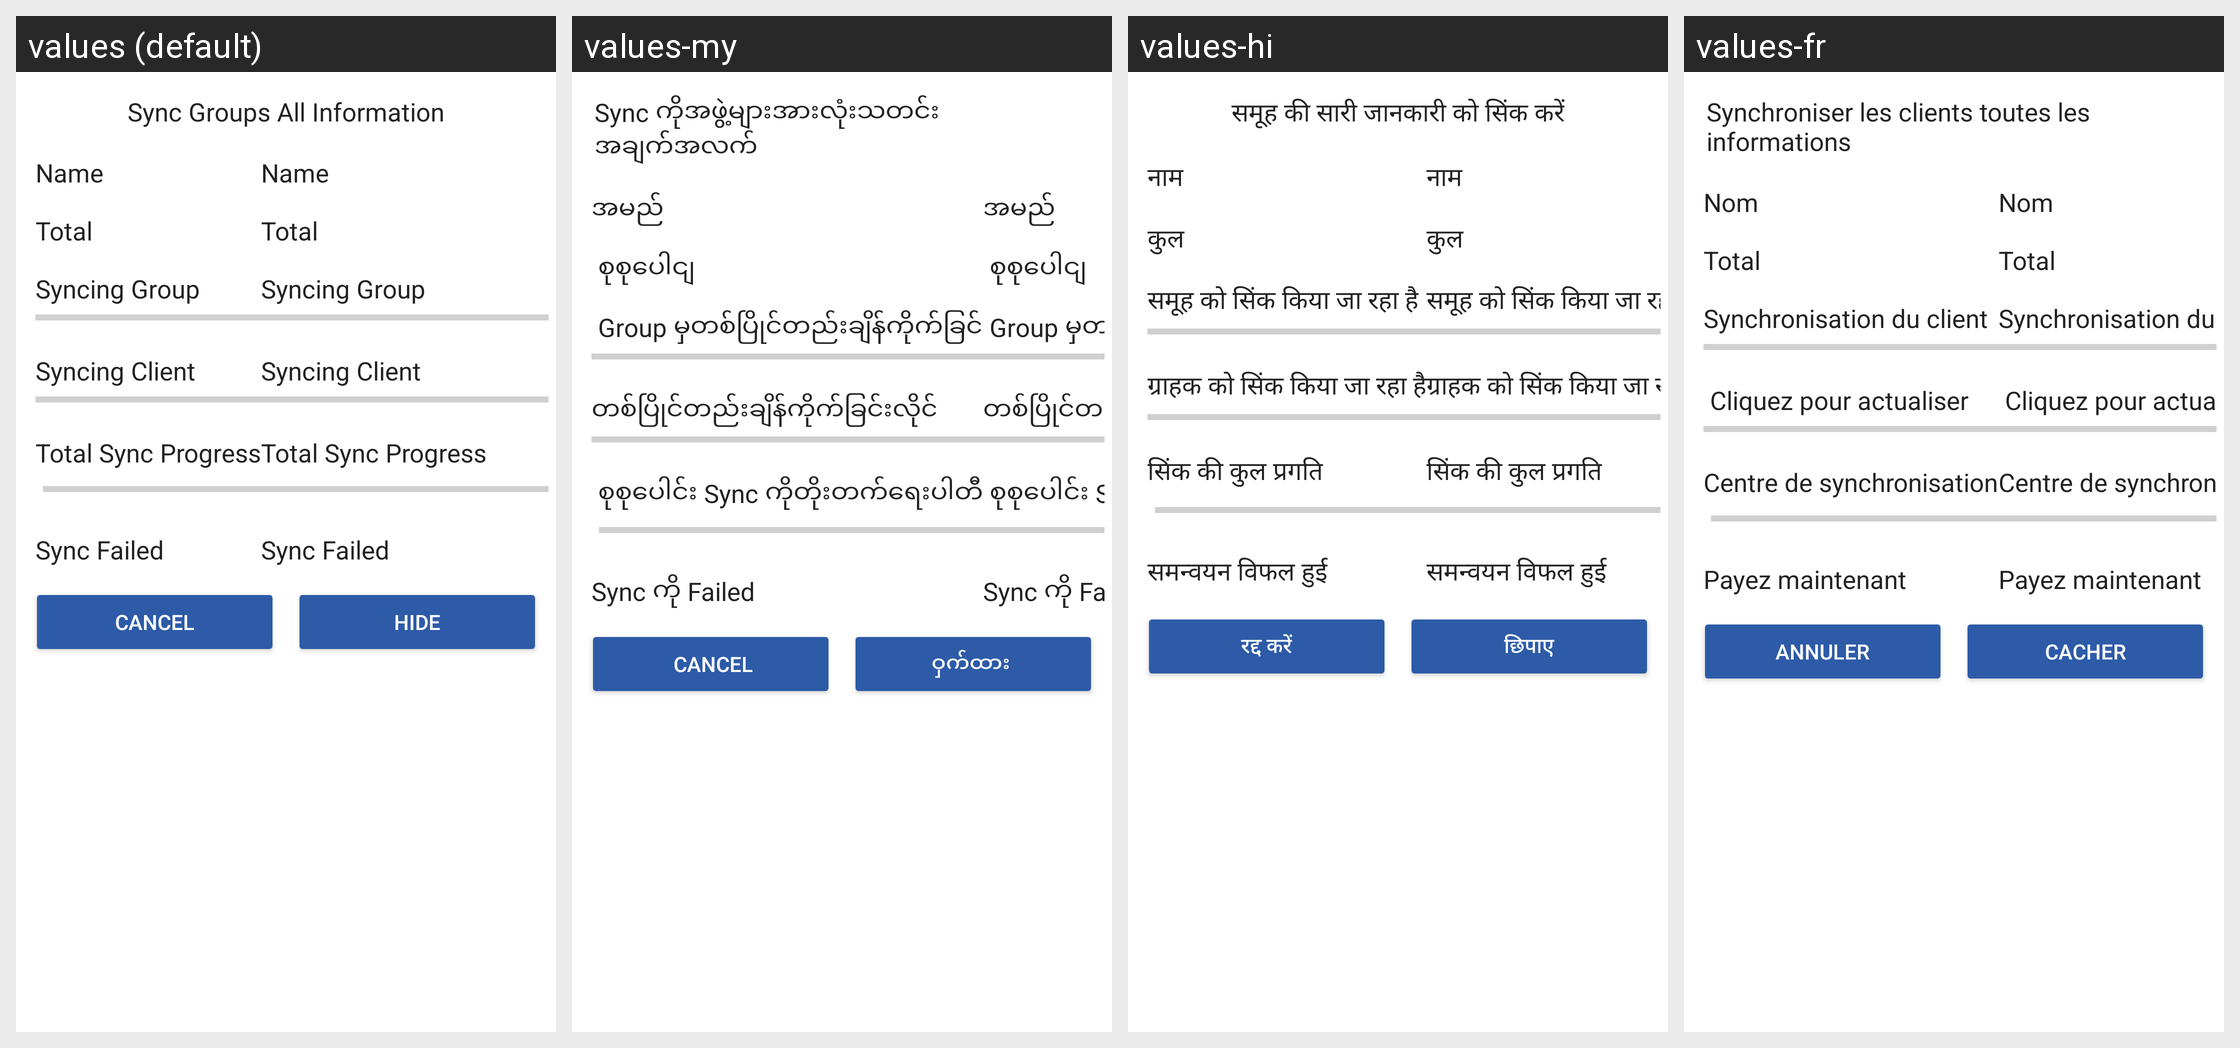

This grid shows one Android layout under several languages. Give, for every string resource on the screen, its name, the default text and each shown locale's text.
Android screen res/layout/dialog_fragment_sync_groups.xml rendered under 4 locales, left to right: values (default), values-my, values-hi, values-fr. Device: Nexus 5 (rendered at 1080×1920; each locale shown at half size, 540×960, under a caption strip naming it); theme MaterialAppTheme.
Other locales in the repository, not shown: values-ca, values-en, values-es, values-in-rID, values-kn, values-sw, values-zh.
Strings drawn on this screen, with the default value and each locale's value (text and hints the layout hard-codes, and strings that could not be matched under every locale, appear in the picture but are not listed):

sync_groups_full_information
  values: Sync Groups All Information
  values-my: Sync ကိုအဖွဲ့များအားလုံးသတင်းအချက်အလက်
  values-hi: समूह की सारी जानकारी को सिंक करें
  values-fr: Synchroniser les clients toutes les informations

name
  values: Name
  values-my: အမည်
  values-hi: नाम
  values-fr: Nom

total
  values: Total
  values-my:  စုစုပေါငျ
  values-hi: कुल
  values-fr: Total

syncing_group
  values: Syncing Group
  values-my:  Group မှတစ်ပြိုင်တည်းချိန်ကိုက်ခြင်
  values-hi: समूह को सिंक किया जा रहा है
  values-fr: Synchronisation du client

syncing_client
  values: Syncing Client
  values-my: တစ်ပြိုင်တည်းချိန်ကိုက်ခြင်းလိုင်
  values-hi: ग्राहक को सिंक किया जा रहा है
  values-fr:  Cliquez pour actualiser

total_sync_progress
  values: Total Sync Progress
  values-my:  စုစုပေါင်း Sync ကိုတိုးတက်ရေးပါတီ
  values-hi: सिंक की कुल प्रगति
  values-fr: Centre de synchronisation

failed_sync
  values: Sync Failed
  values-my: Sync ကို Failed 
  values-hi: समन्वयन विफल हुई
  values-fr: Payez maintenant

cancel
  values: Cancel
  values-my:  Cancel
  values-hi: रद्द करें
  values-fr: Annuler

hide
  values: Hide
  values-my: ဝှက်ထား 
  values-hi: छिपाए
  values-fr: Cacher
